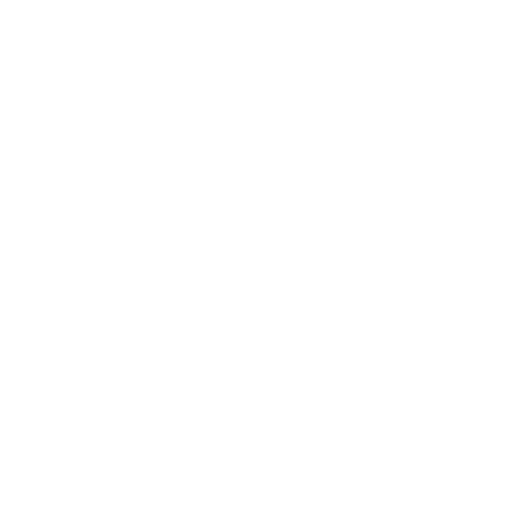
t = 0.00 s
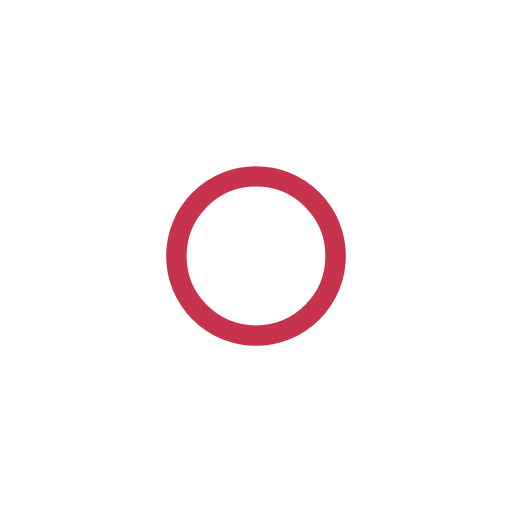
t = 0.25 s
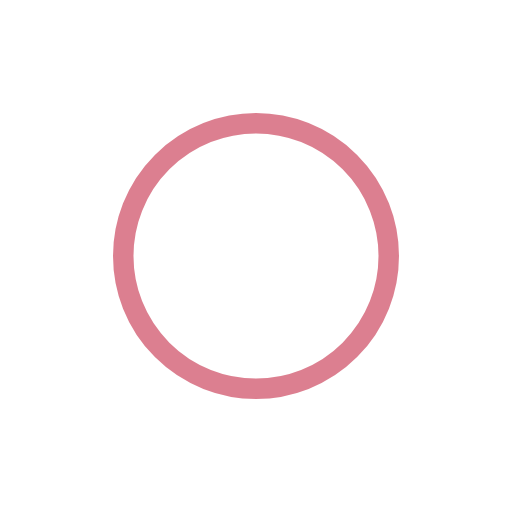
t = 0.50 s
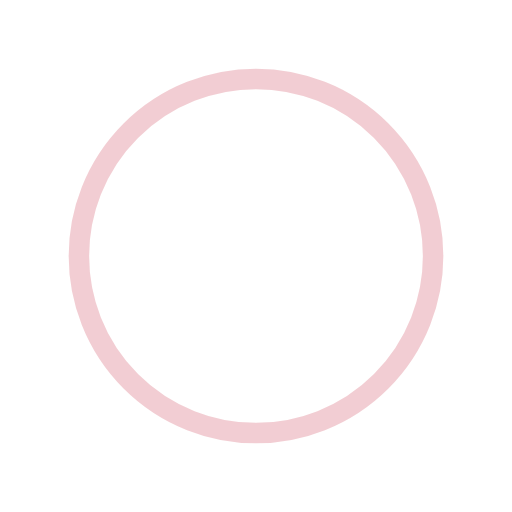
t = 0.75 s

The animated SVG that drew these frames (rendered in a browser with its animation timeline set to each time). Animation: 4 SMIL elements (animate=4); one cycle of 1.00 s, repeats indefinitely.

<svg width="200px"  height="200px"  xmlns="http://www.w3.org/2000/svg" viewBox="0 0 100 100" preserveAspectRatio="xMidYMid" class="lds-ripple" style="background: rgba(0, 0, 0, 0) none repeat scroll 0% 0%;"><circle cx="50" cy="50" r="0" fill="none" ng-attr-stroke="{{config.c1}}" ng-attr-stroke-width="{{config.width}}" stroke="#ffffff" stroke-width="4"><animate attributeName="r" calcMode="spline" values="0;40" keyTimes="0;1" dur="1" keySplines="0 0.2 0.8 1" begin="-0.5s" repeatCount="indefinite"></animate><animate attributeName="opacity" calcMode="spline" values="1;0" keyTimes="0;1" dur="1" keySplines="0.2 0 0.8 1" begin="-0.5s" repeatCount="indefinite"></animate></circle><circle cx="50" cy="50" r="0" fill="none" ng-attr-stroke="{{config.c2}}" ng-attr-stroke-width="{{config.width}}" stroke="#ba0022" stroke-width="4"><animate attributeName="r" calcMode="spline" values="0;40" keyTimes="0;1" dur="1" keySplines="0 0.2 0.8 1" begin="0s" repeatCount="indefinite"></animate><animate attributeName="opacity" calcMode="spline" values="1;0" keyTimes="0;1" dur="1" keySplines="0.2 0 0.8 1" begin="0s" repeatCount="indefinite"></animate></circle></svg>
